Dataset: combined (GitHub, WhenLifeHandsYouLemons/Computer-Science-IA). Classes: decmial, division sign, eight, equal, five, four, minus sign, nine, one, plus sign, seven, six, three, times sign, two, zero.

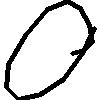
Label: zero

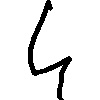
Label: four

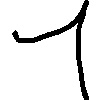
Label: one

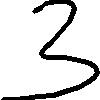
Label: three

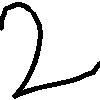
Label: two

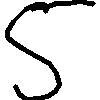
Label: five
